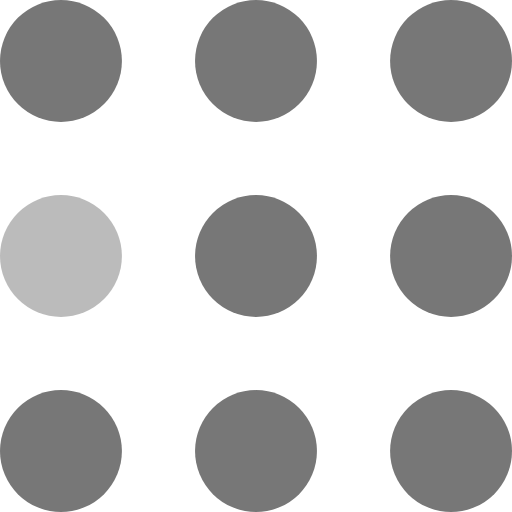
t = 0.00 s
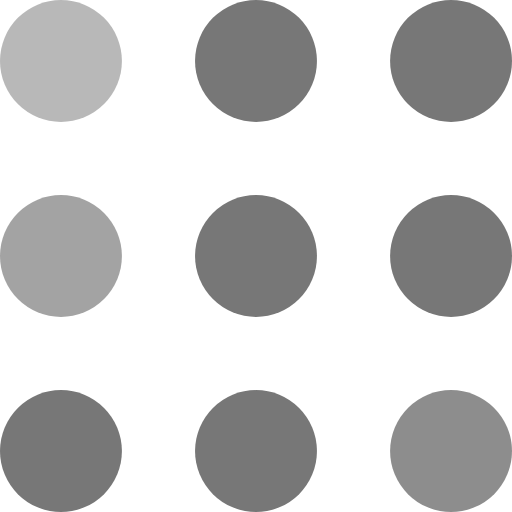
t = 0.30 s
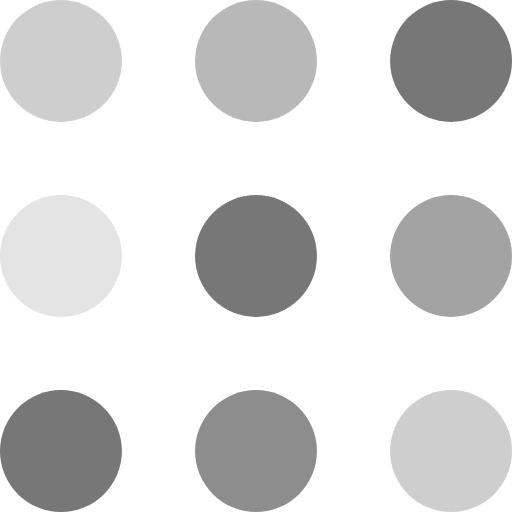
t = 0.60 s
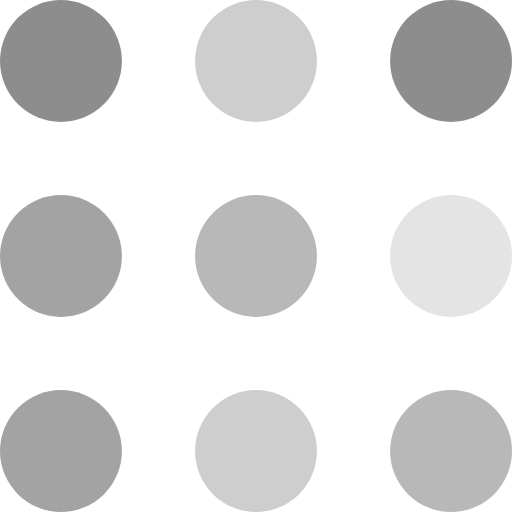
t = 0.90 s
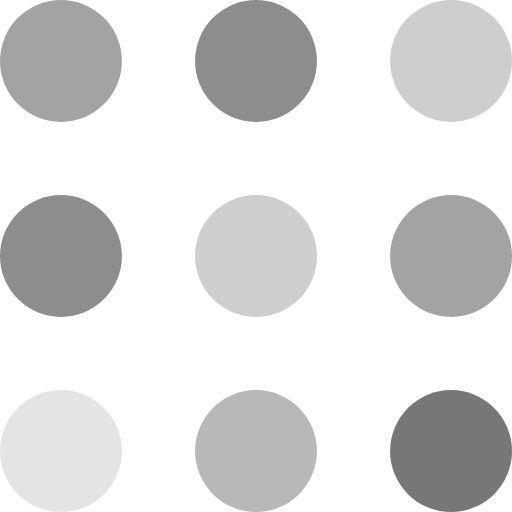
t = 1.20 s
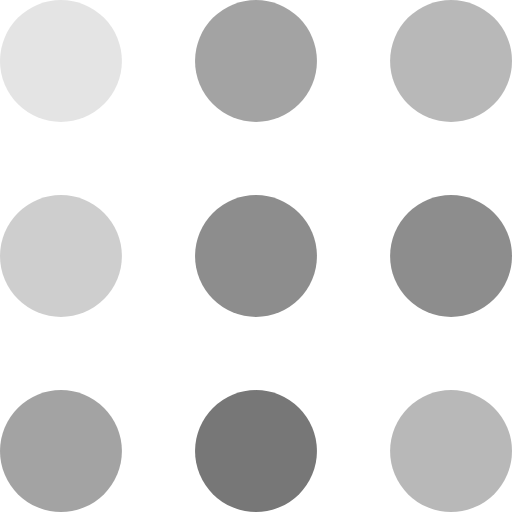
t = 1.50 s

The animated SVG that drew these frames (rendered in a browser with its animation timeline set to each time). Animation: 9 SMIL elements (animate=9); one cycle of 1.80 s, repeats indefinitely.

<svg width="105" height="105" viewBox="0 0 105 105" xmlns="http://www.w3.org/2000/svg" fill="#777">
    <circle cx="12.5" cy="12.5" r="12.5">
        <animate attributeName="fill-opacity"
         begin="0s" dur="1s"
         values="1;.2;1" calcMode="linear"
         repeatCount="indefinite" />
    </circle>
    <circle cx="12.5" cy="52.5" r="12.5" fill-opacity=".5">
        <animate attributeName="fill-opacity"
         begin="100ms" dur="1s"
         values="1;.2;1" calcMode="linear"
         repeatCount="indefinite" />
    </circle>
    <circle cx="52.5" cy="12.5" r="12.5">
        <animate attributeName="fill-opacity"
         begin="300ms" dur="1s"
         values="1;.2;1" calcMode="linear"
         repeatCount="indefinite" />
    </circle>
    <circle cx="52.5" cy="52.5" r="12.5">
        <animate attributeName="fill-opacity"
         begin="600ms" dur="1s"
         values="1;.2;1" calcMode="linear"
         repeatCount="indefinite" />
    </circle>
    <circle cx="92.5" cy="12.5" r="12.5">
        <animate attributeName="fill-opacity"
         begin="800ms" dur="1s"
         values="1;.2;1" calcMode="linear"
         repeatCount="indefinite" />
    </circle>
    <circle cx="92.5" cy="52.5" r="12.5">
        <animate attributeName="fill-opacity"
         begin="400ms" dur="1s"
         values="1;.2;1" calcMode="linear"
         repeatCount="indefinite" />
    </circle>
    <circle cx="12.5" cy="92.5" r="12.5">
        <animate attributeName="fill-opacity"
         begin="700ms" dur="1s"
         values="1;.2;1" calcMode="linear"
         repeatCount="indefinite" />
    </circle>
    <circle cx="52.5" cy="92.5" r="12.5">
        <animate attributeName="fill-opacity"
         begin="500ms" dur="1s"
         values="1;.2;1" calcMode="linear"
         repeatCount="indefinite" />
    </circle>
    <circle cx="92.5" cy="92.5" r="12.5">
        <animate attributeName="fill-opacity"
         begin="200ms" dur="1s"
         values="1;.2;1" calcMode="linear"
         repeatCount="indefinite" />
    </circle>
</svg>
